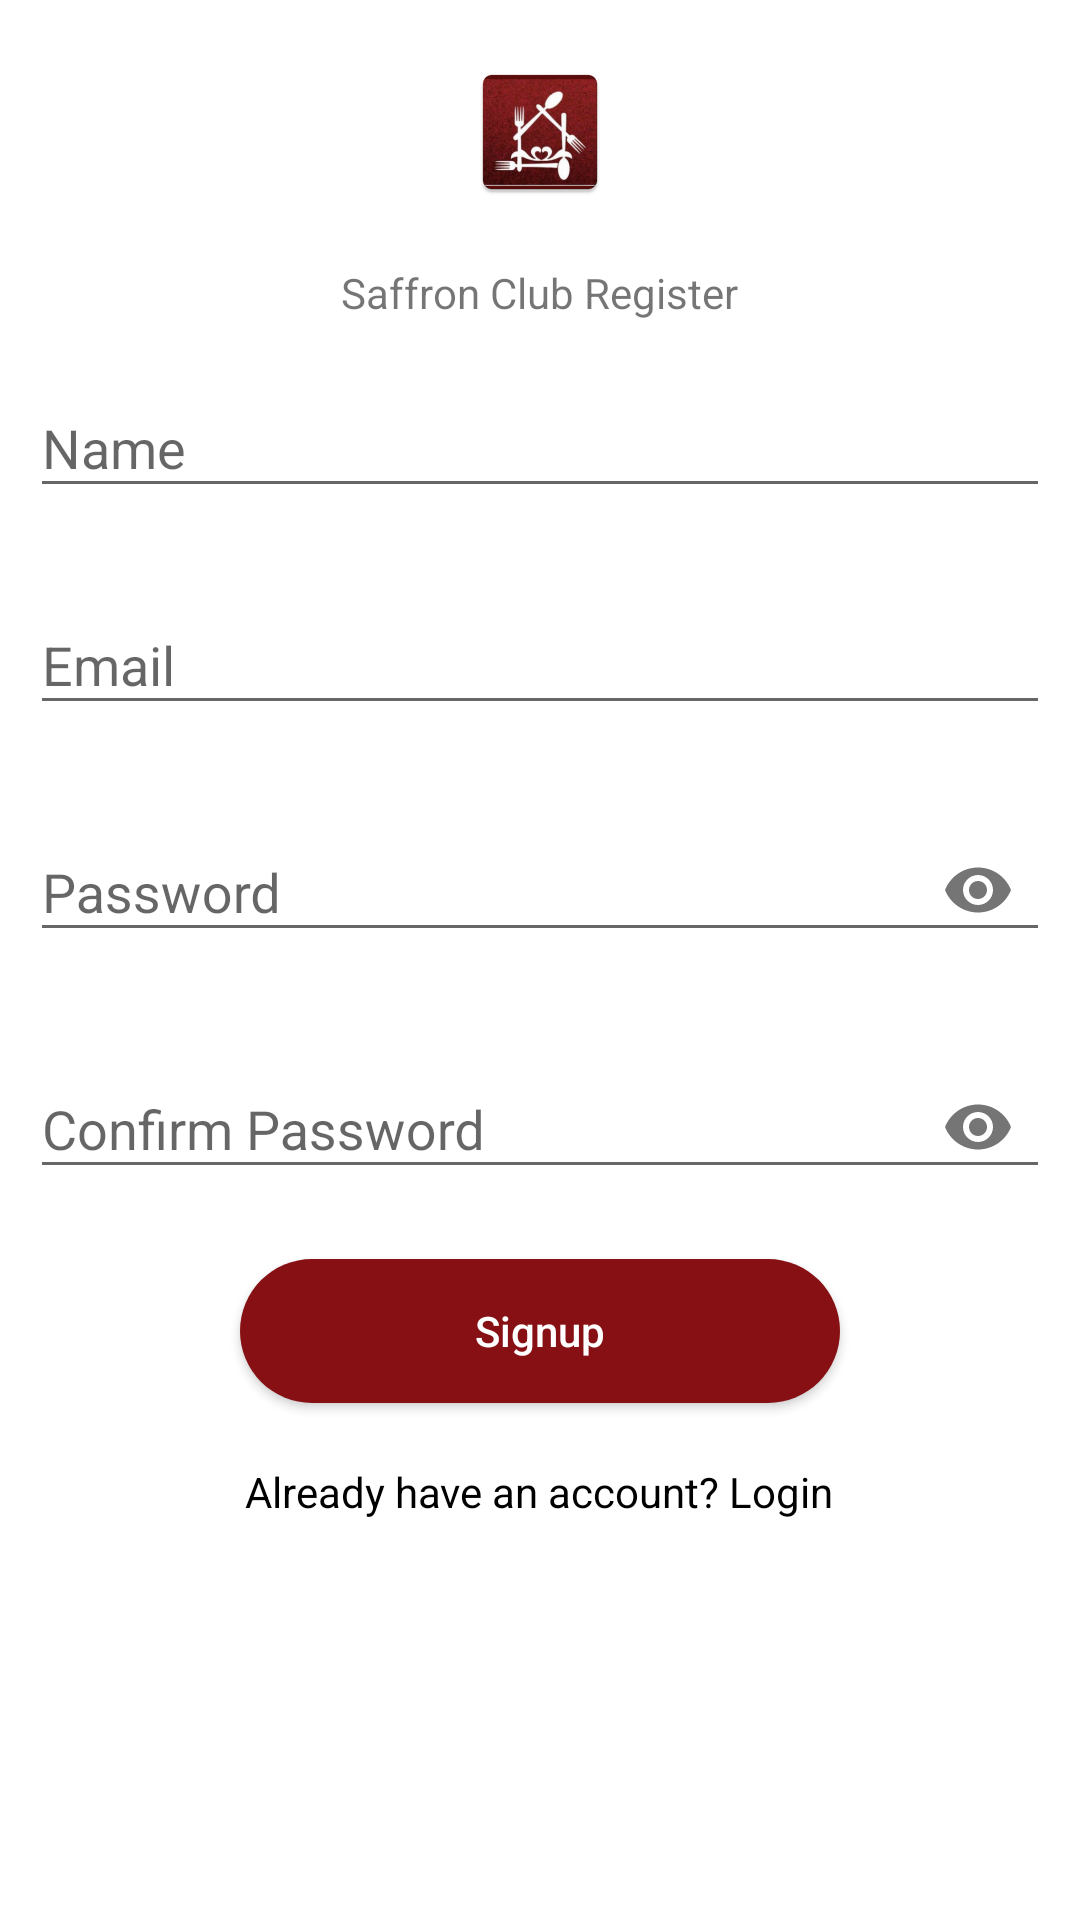

Reconstruct the res/layout file that produces this screen, plus the resources it refers to.
<!-- AndroidManifest.xml: application theme AppTheme -->
<!-- res/layout/activity_signup.xml -->
<?xml version="1.0" encoding="utf-8"?>
<RelativeLayout xmlns:android="http://schemas.android.com/apk/res/android"
    xmlns:app="http://schemas.android.com/apk/res-auto"
    android:layout_width="match_parent"
    android:layout_height="match_parent"
    android:background="#fff">

    <ScrollView
        android:layout_width="match_parent"
        android:layout_height="match_parent">

        <LinearLayout
            android:layout_width="match_parent"
            android:layout_height="wrap_content"
            android:orientation="vertical">

            <ImageView
                android:layout_width="wrap_content"
                android:layout_height="wrap_content"
                android:layout_gravity="center"
                android:layout_margin="20dp"
                android:src="@mipmap/ic_launcher" />

            <TextView
                android:layout_width="wrap_content"
                android:layout_height="wrap_content"
                android:layout_gravity="center"
                android:text="Saffron Club Register" />

            <com.google.android.material.textfield.TextInputLayout
                android:layout_width="match_parent"
                android:layout_height="wrap_content"
                android:layout_margin="10dp">

                <com.google.android.material.textfield.TextInputEditText
                    android:id="@+id/name"
                    android:layout_width="match_parent"
                    android:layout_height="wrap_content"
                    android:hint="Name"
                    android:inputType="textCapWords" />
            </com.google.android.material.textfield.TextInputLayout>

            <com.google.android.material.textfield.TextInputLayout
                android:layout_width="match_parent"
                android:layout_height="wrap_content"
                android:layout_margin="10dp">

                <com.google.android.material.textfield.TextInputEditText
                    android:id="@+id/email"
                    android:layout_width="match_parent"
                    android:layout_height="wrap_content"
                    android:hint="Email"
                    android:inputType="textEmailAddress" />
            </com.google.android.material.textfield.TextInputLayout>

            <com.google.android.material.textfield.TextInputLayout
                android:layout_width="match_parent"
                android:layout_height="wrap_content"
                android:layout_margin="10dp"
                app:passwordToggleEnabled="true">

                <com.google.android.material.textfield.TextInputEditText
                    android:id="@+id/password"
                    android:layout_width="match_parent"
                    android:layout_height="wrap_content"
                    android:hint="Password"
                    android:inputType="textPassword" />
            </com.google.android.material.textfield.TextInputLayout>


            <com.google.android.material.textfield.TextInputLayout
                android:layout_width="match_parent"
                android:layout_height="wrap_content"
                android:layout_margin="10dp"
                app:passwordToggleEnabled="true">

                <com.google.android.material.textfield.TextInputEditText
                    android:id="@+id/cpassword"
                    android:layout_width="match_parent"
                    android:layout_height="wrap_content"
                    android:hint="Confirm Password"
                    android:inputType="textPassword" />
            </com.google.android.material.textfield.TextInputLayout>


            <Button
                android:id="@+id/register"
                android:layout_width="200dp"
                android:layout_height="wrap_content"
                android:layout_gravity="center"
                android:layout_margin="10dp"
                android:background="@drawable/btn_bg"
                android:inputType="textCapWords"
                android:text="Signup"
                android:textColor="#fff" />

            <TextView
                android:id="@+id/login"
                android:layout_width="wrap_content"
                android:layout_height="wrap_content"
                android:layout_gravity="center"
                android:padding="10dp"
                android:text="Already have an account? Login"
                android:textColor="#000" />

        </LinearLayout>
    </ScrollView>
    <RelativeLayout
        android:background="#fff"
        android:visibility="gone"
        android:layout_width="match_parent"
        android:id="@+id/wholeLayout"
        android:alpha="0.8"
        android:layout_height="match_parent">
        <ProgressBar
            android:layout_centerInParent="true"
            android:layout_width="wrap_content"
            android:layout_height="wrap_content" />
    </RelativeLayout>


</RelativeLayout>
<!-- resources referenced by this layout -->
<resources>
  <!-- drawable btn_bg (drawable) -->
  <?xml version="1.0" encoding="utf-8"?>
  <shape android:shape="rectangle" xmlns:android="http://schemas.android.com/apk/res/android">
  
      <corners android:radius="30dp"/>
      <solid android:color="@color/colorSaffron"/>
  </shape>
  <!-- mipmap ic_launcher: png bitmap (mipmap-hdpi, 9307 bytes) -->
  <style name="AppTheme" parent="Theme.AppCompat.Light">
          
          <item name="colorPrimary">@color/colorPrimary</item>
          <item name="colorPrimaryDark">@color/colorPrimaryDark</item>
          <item name="colorAccent">@color/colorAccent</item>
      </style>
  <color name="colorSaffron">#871014</color>
  <color name="colorPrimary">#ffffff</color>
  <color name="colorPrimaryDark">#ffffff</color>
  <color name="colorAccent">#871014</color>
</resources>
